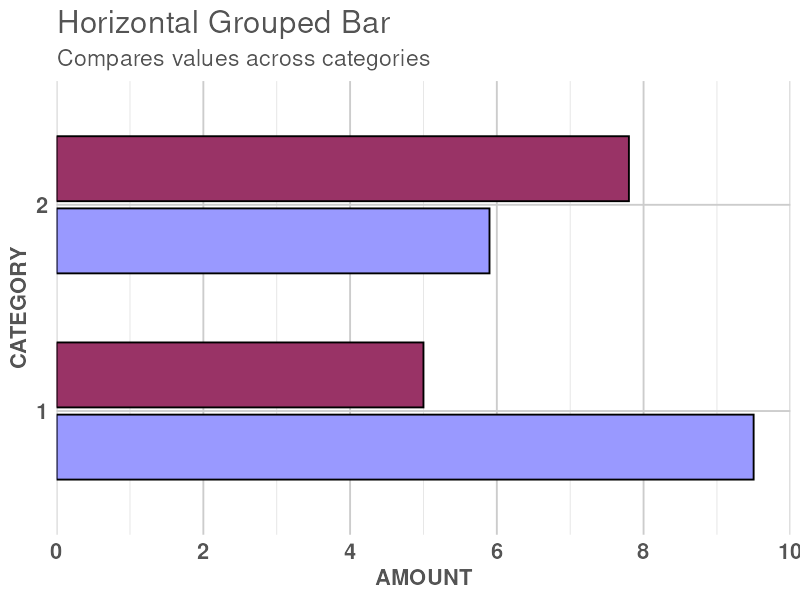

The file beside this chart, header and first rows:
CATEGORY, SERIES, AMOUNT
1, Series B, 9.5
1, Series A, 5
2, Series B, 5.9
2, Series A, 7.8
